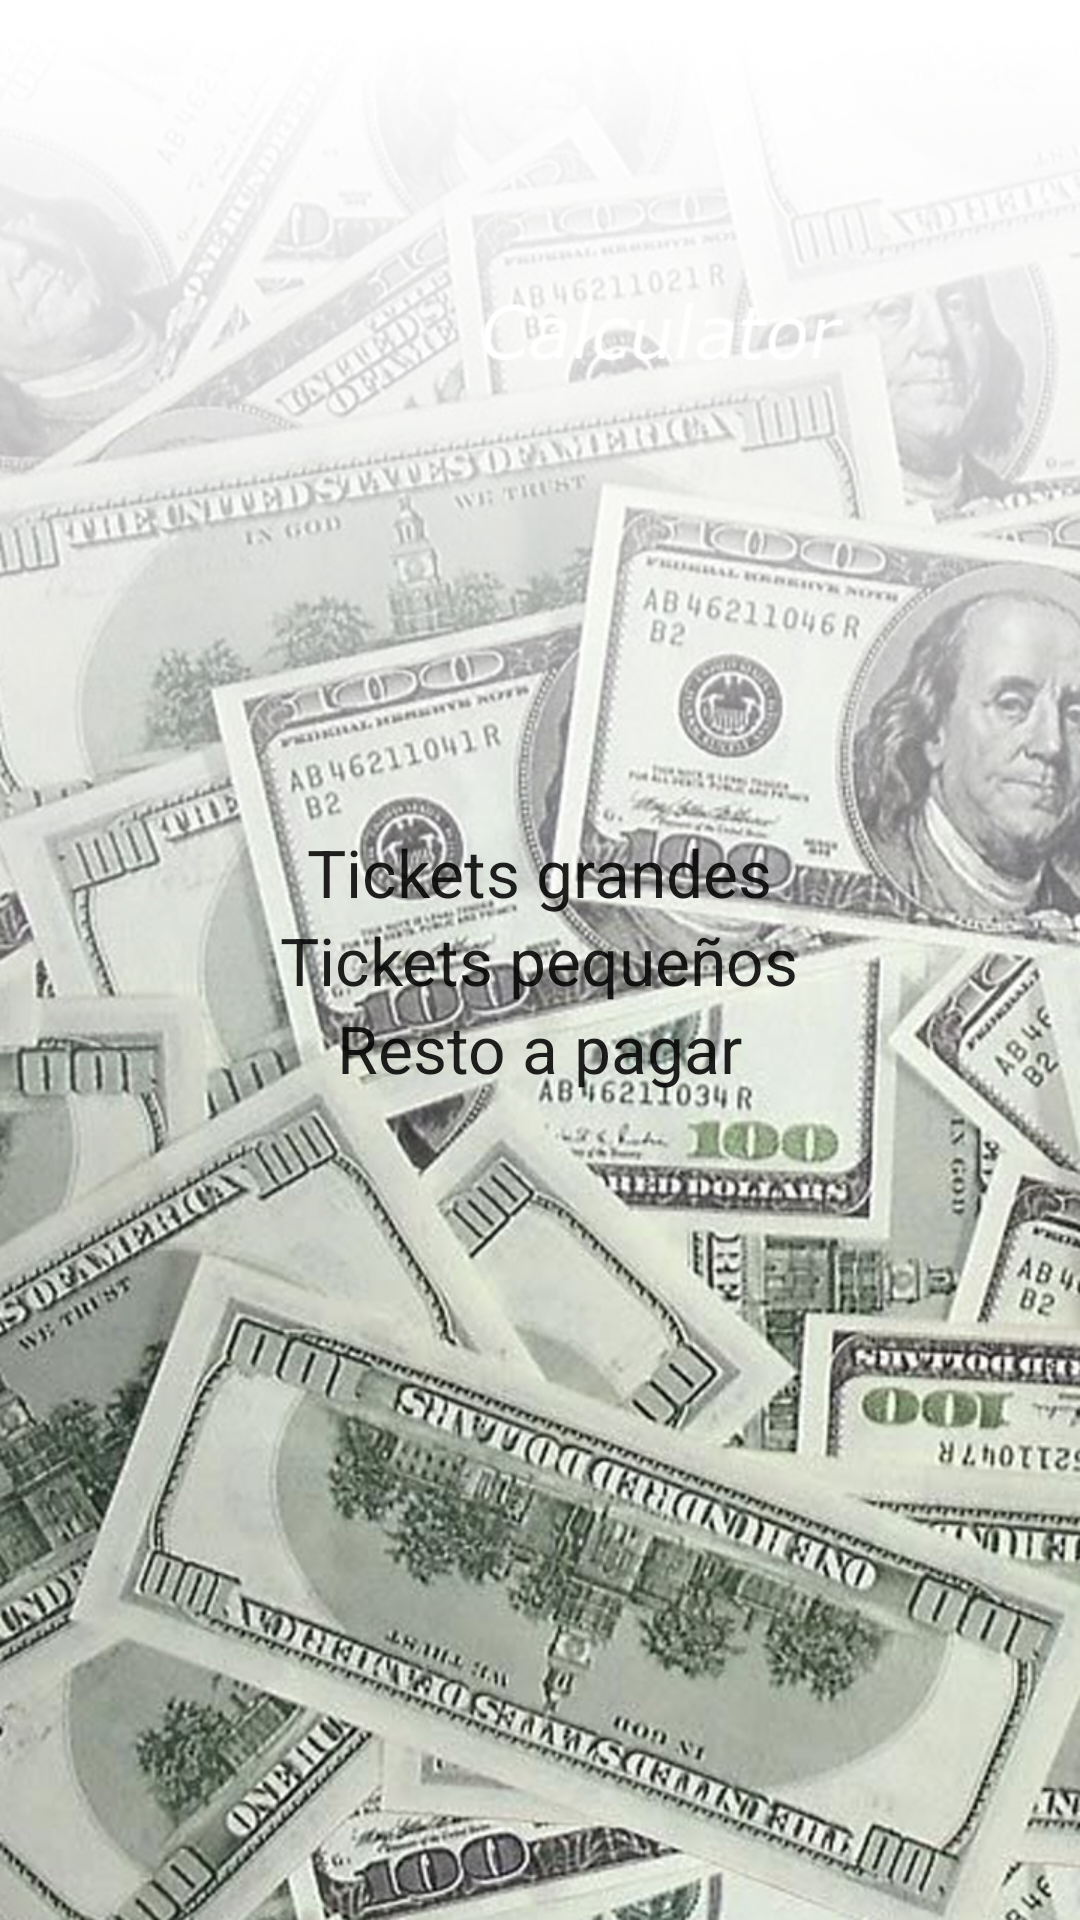

This screen was rendered from an Android layout file. Write that file and the resources it references.
<!-- AndroidManifest.xml: application theme AppTheme -->
<!-- res/layout/resultado.xml -->
<?xml version="1.0" encoding="utf-8"?>
<LinearLayout xmlns:android="http://schemas.android.com/apk/res/android"
    android:layout_width="match_parent"
    android:layout_height="match_parent"
    android:background="@drawable/background_secundary"
    android:id="@+id/activity2"
    android:gravity="center"
    android:orientation="vertical" >


<TextView
        android:layout_width="wrap_content"
        android:layout_height="wrap_content"
        android:textAppearance="?android:attr/textAppearanceLarge"
        android:text="Tickets grandes"
        android:id="@+id/resultadoGrandes"
        android:layout_alignParentTop="true"
        android:layout_alignParentRight="true"
    android:background="@drawable/rounded_corners"
        android:layout_alignParentEnd="true" />

    <TextView
        android:layout_width="wrap_content"
        android:layout_height="wrap_content"
        android:textAppearance="?android:attr/textAppearanceLarge"
        android:text="Tickets pequeños"
        android:id="@+id/resultadoPequenos"
        android:layout_alignParentTop="true"
        android:layout_alignParentRight="true"
        android:background="@drawable/rounded_corners"
        android:layout_alignParentEnd="true" />

    <TextView
        android:layout_width="wrap_content"
        android:layout_height="wrap_content"
        android:textAppearance="?android:attr/textAppearanceLarge"
        android:text="Resto a pagar"
        android:id="@+id/resultadoResto"
        android:layout_alignParentTop="true"
        android:layout_alignParentRight="true"
        android:background="@drawable/rounded_corners"
        android:layout_alignParentEnd="true" />


</LinearLayout>
<!-- resources referenced by this layout -->
<resources>
  <!-- drawable background_secundary: jpg bitmap (drawable, 525115 bytes) -->
  <style name="AppTheme" parent="Theme.AppCompat.Light.DarkActionBar">
          
      </style>
</resources>
